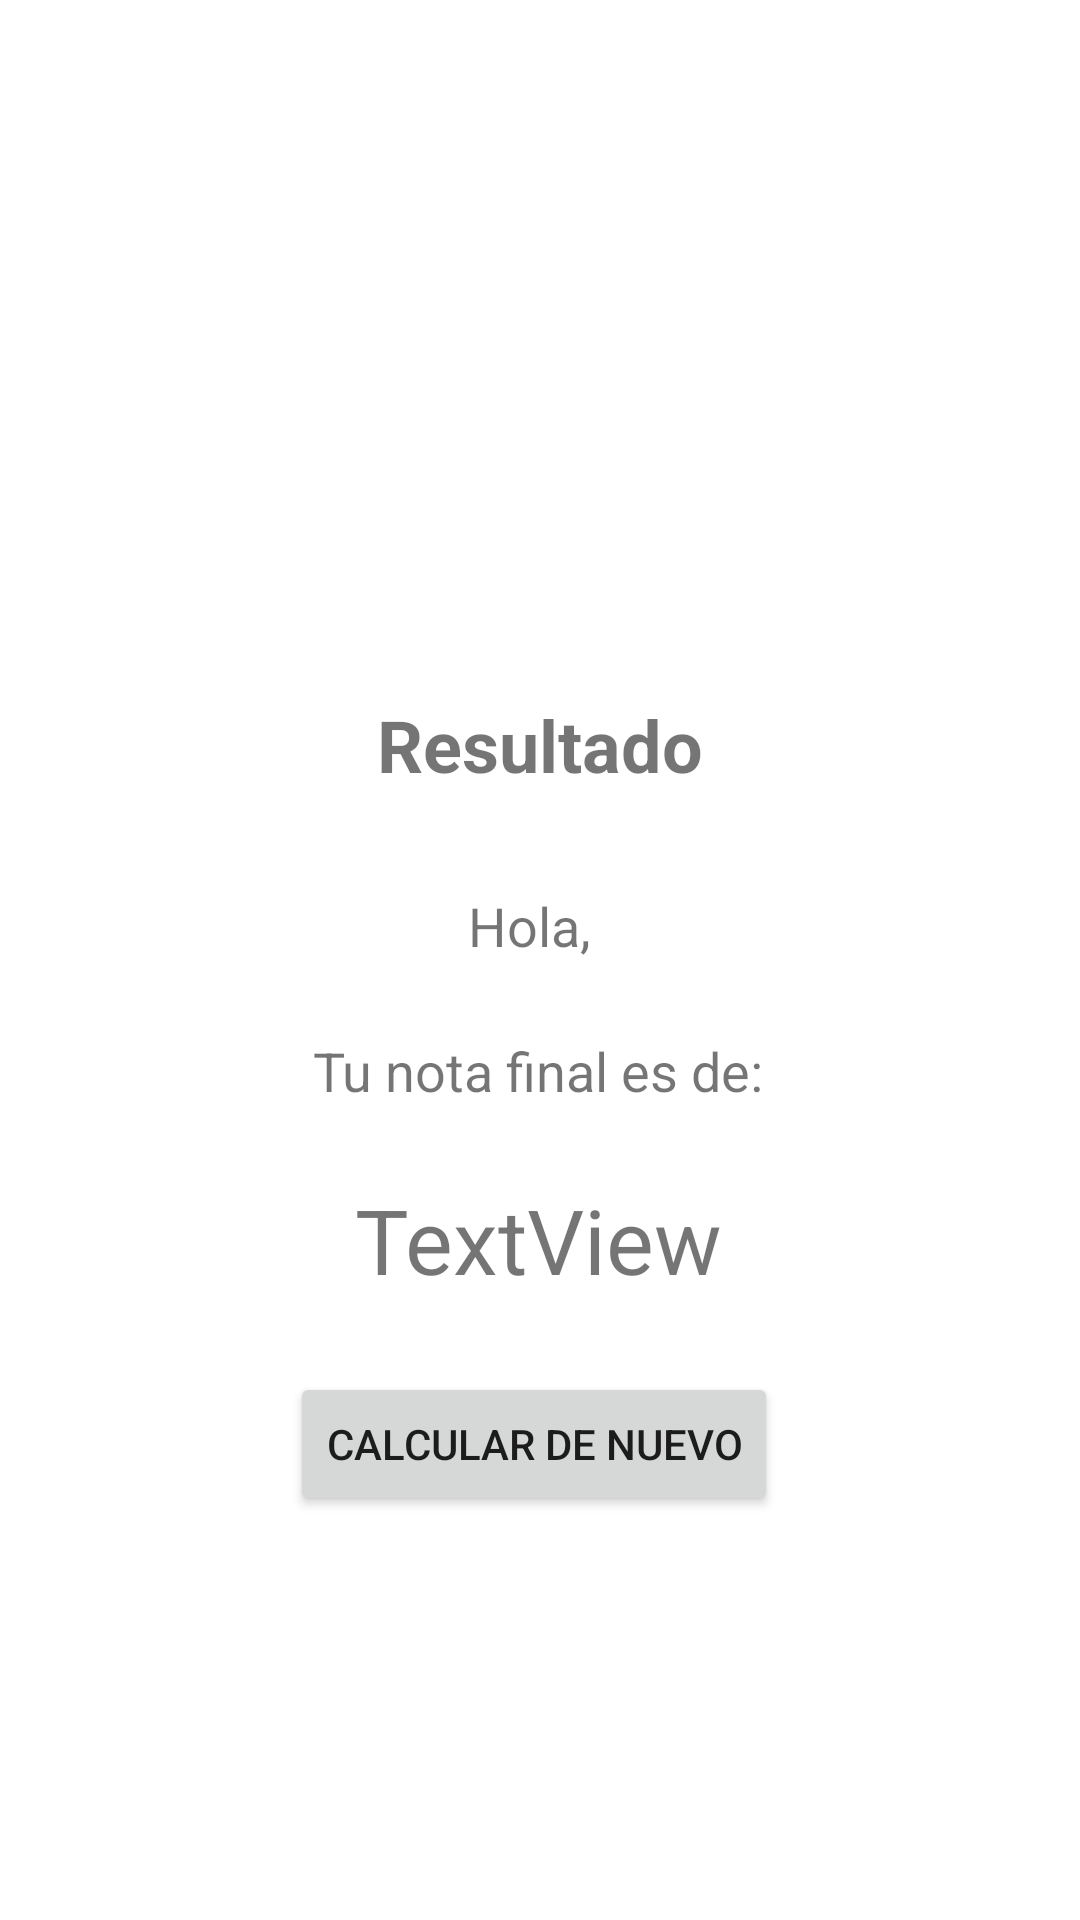

Reconstruct the res/layout file that produces this screen, plus the resources it refers to.
<!-- AndroidManifest.xml: application theme Theme.Taller3 -->
<!-- res/layout/activity_resultado_calculo.xml -->
<?xml version="1.0" encoding="utf-8"?>
<androidx.constraintlayout.widget.ConstraintLayout xmlns:android="http://schemas.android.com/apk/res/android"
    xmlns:app="http://schemas.android.com/apk/res-auto"
    xmlns:tools="http://schemas.android.com/tools"
    android:id="@+id/pagina4"
    android:layout_width="match_parent"
    android:layout_height="match_parent"
    tools:context=".resultadoCalculo">

    <TextView
        android:id="@+id/nombre2"
        android:layout_width="wrap_content"
        android:layout_height="wrap_content"
        android:layout_marginStart="12dp"
        android:textSize="18sp"
        android:textStyle="bold"
        app:layout_constraintBottom_toBottomOf="@+id/textView6"
        app:layout_constraintStart_toEndOf="@+id/textView6"
        app:layout_constraintTop_toTopOf="@+id/textView6" />

    <TextView
        android:id="@+id/textView5"
        android:layout_width="wrap_content"
        android:layout_height="wrap_content"
        android:layout_marginTop="232dp"
        android:text="Resultado"
        android:textSize="24sp"
        android:textStyle="bold"
        app:layout_constraintEnd_toEndOf="parent"
        app:layout_constraintStart_toStartOf="parent"
        app:layout_constraintTop_toTopOf="parent" />

    <TextView
        android:id="@+id/textView6"
        android:layout_width="wrap_content"
        android:layout_height="wrap_content"
        android:layout_marginStart="156dp"
        android:layout_marginTop="32dp"
        android:text="Hola,"
        android:textSize="18sp"
        app:layout_constraintStart_toStartOf="parent"
        app:layout_constraintTop_toBottomOf="@+id/textView5" />

    <TextView
        android:id="@+id/textView8"
        android:layout_width="wrap_content"
        android:layout_height="wrap_content"
        android:layout_marginTop="24dp"
        android:text="Tu nota final es de:"
        android:textSize="18sp"
        app:layout_constraintEnd_toEndOf="parent"
        app:layout_constraintHorizontal_bias="0.498"
        app:layout_constraintStart_toStartOf="parent"
        app:layout_constraintTop_toBottomOf="@+id/textView6" />

    <TextView
        android:id="@+id/resultado"
        android:layout_width="wrap_content"
        android:layout_height="wrap_content"
        android:layout_marginTop="24dp"
        android:text="TextView"
        android:textSize="30sp"
        app:layout_constraintEnd_toEndOf="parent"
        app:layout_constraintHorizontal_bias="0.498"
        app:layout_constraintStart_toStartOf="parent"
        app:layout_constraintTop_toBottomOf="@+id/textView8" />

    <Button
        android:id="@+id/calcular2"
        android:layout_width="wrap_content"
        android:layout_height="wrap_content"
        android:layout_marginTop="24dp"
        android:text="Calcular de nuevo"
        app:layout_constraintEnd_toEndOf="parent"
        app:layout_constraintHorizontal_bias="0.49"
        app:layout_constraintStart_toStartOf="parent"
        app:layout_constraintTop_toBottomOf="@+id/resultado" />
</androidx.constraintlayout.widget.ConstraintLayout>
<!-- resources referenced by this layout -->
<resources>
  <style name="Theme.Taller3" parent="Theme.MaterialComponents.DayNight.DarkActionBar">
          
          <item name="colorPrimary">@color/purple_500</item>
          <item name="colorPrimaryVariant">@color/purple_700</item>
          <item name="colorOnPrimary">@color/white</item>
          
          <item name="colorSecondary">@color/teal_200</item>
          <item name="colorSecondaryVariant">@color/teal_700</item>
          <item name="colorOnSecondary">@color/black</item>
          
          <item name="android:statusBarColor" tools:targetApi="l">?attr/colorPrimaryVariant</item>
          
      </style>
  <!-- not gathered from this repository: default colours our renderer supplied (Android Studio template values) -->
  <color name="purple_500">#FF6200EE</color>
  <color name="purple_700">#FF3700B3</color>
  <color name="teal_200">#FF03DAC5</color>
  <color name="teal_700">#FF018786</color>
  <color name="black">#FF000000</color>
  <color name="white">#FFFFFFFF</color>
</resources>
